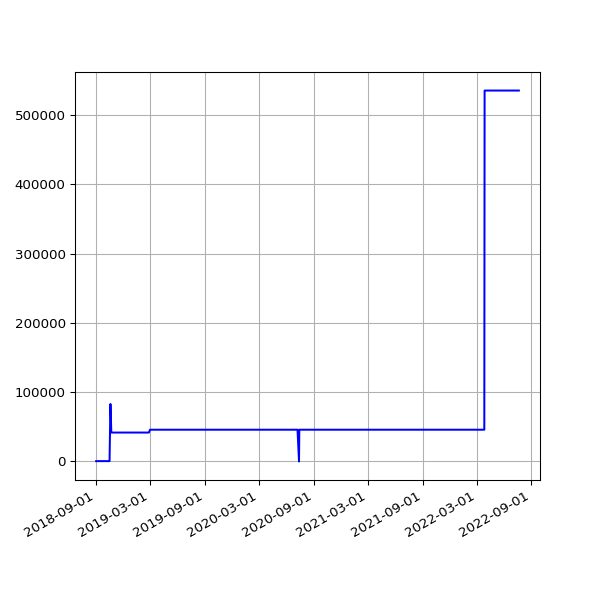

The data file committed next to this chart (first rows):
date, value
2018-09-01 05:58:49 +0100, 484
2018-09-04 05:55:32 +0100, 484
2018-09-07 05:52:57 +0100, 484
2018-09-10 06:01:53 +0100, 484
2018-09-13 05:45:39 +0100, 484
2018-09-16 05:46:46 +0100, 484
2018-09-19 06:33:00 +0100, 484
2018-09-22 05:54:16 +0100, 484
2018-09-25 05:59:08 +0100, 484
2018-10-04 06:11:36 +0100, 484
2018-10-07 06:27:15 +0100, 484
2018-10-10 06:46:32 +0100, 484
2018-10-13 05:53:53 +0100, 484
2018-10-16 06:26:10 +0100, 484
2018-10-19 07:06:25 +0100, 82914
2018-10-22 07:10:20 +0100, 41699
2018-10-25 06:00:59 +0100, 41699
2018-10-28 05:13:53 +0000, 41699
2018-11-01 06:49:27 +0000, 41699
2018-11-04 06:12:54 +0000, 41699
2018-11-07 06:03:06 +0000, 41699
2018-11-10 06:10:02 +0000, 41699
2018-11-13 06:13:10 +0000, 41699
2018-11-16 06:06:18 +0000, 41699
2018-11-19 06:13:27 +0000, 41699
2018-11-22 06:43:41 +0000, 41699
2018-11-25 06:14:56 +0000, 41699
2018-12-01 06:23:51 +0000, 41699
2018-12-04 07:04:53 +0000, 41699
2018-12-07 06:14:22 +0000, 41699
2018-12-10 06:27:57 +0000, 41699
2018-12-13 06:31:09 +0000, 41699
2018-12-16 06:21:57 +0000, 41699
2018-12-19 06:31:52 +0000, 41699
2018-12-22 06:31:39 +0000, 41699
2018-12-25 06:50:52 +0000, 41699
2018-12-28 07:09:18 +0000, 41699
2019-01-01 06:51:12 +0000, 41699
2019-01-04 07:45:52 +0000, 41699
2019-01-07 06:36:52 +0000, 41699
2019-01-10 07:00:20 +0000, 41699
2019-01-13 06:51:08 +0000, 41699
2019-01-16 06:18:52 +0000, 41699
2019-01-25 06:27:52 +0000, 41699
2019-01-28 06:20:04 +0000, 41699
2019-02-01 06:43:11 +0000, 41699
2019-02-04 06:46:59 +0000, 41699
2019-02-07 06:28:15 +0000, 41699
2019-02-10 07:01:57 +0000, 41699
2019-02-13 06:35:54 +0000, 41699
2019-02-19 07:05:30 +0000, 41699
2019-02-22 06:55:53 +0000, 41699
2019-02-25 06:38:05 +0000, 41699
2019-03-01 06:43:32 +0000, 45812
2019-03-04 07:01:27 +0000, 45812
2019-03-07 07:15:07 +0000, 45812
2019-03-10 06:41:23 +0000, 45812
2019-03-13 06:35:04 +0000, 45812
2019-03-16 06:34:51 +0000, 45812
2019-03-19 06:42:23 +0000, 45812
... 1,084 more rows
